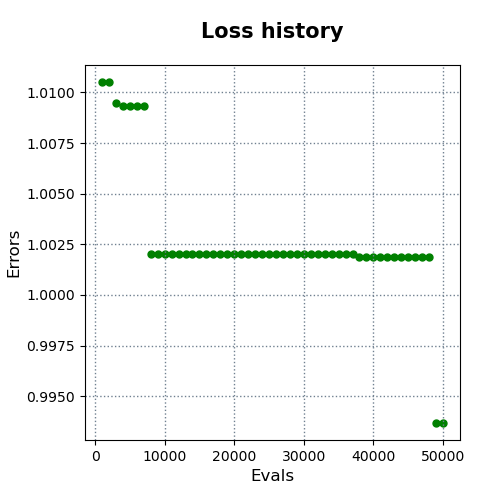

The file beside this chart, header and first rows:
evals, errors
1000, 1.011
2000, 1.011
3000, 1.009
4000, 1.009
5000, 1.009
6000, 1.009
7000, 1.009
8000, 1.002
9000, 1.002
10000, 1.002
11000, 1.002
12000, 1.002
13000, 1.002
14000, 1.002
15000, 1.002
16000, 1.002
17000, 1.002
18000, 1.002
19000, 1.002
20000, 1.002
21000, 1.002
22000, 1.002
23000, 1.002
24000, 1.002
25000, 1.002
26000, 1.002
27000, 1.002
28000, 1.002
29000, 1.002
30000, 1.002
31000, 1.002
32000, 1.002
33000, 1.002
34000, 1.002
35000, 1.002
36000, 1.002
37000, 1.002
38000, 1.002
39000, 1.002
40000, 1.002
41000, 1.002
42000, 1.002
43000, 1.002
44000, 1.002
45000, 1.002
46000, 1.002
47000, 1.002
48000, 1.002
49000, 0.9937
50000, 0.9937
